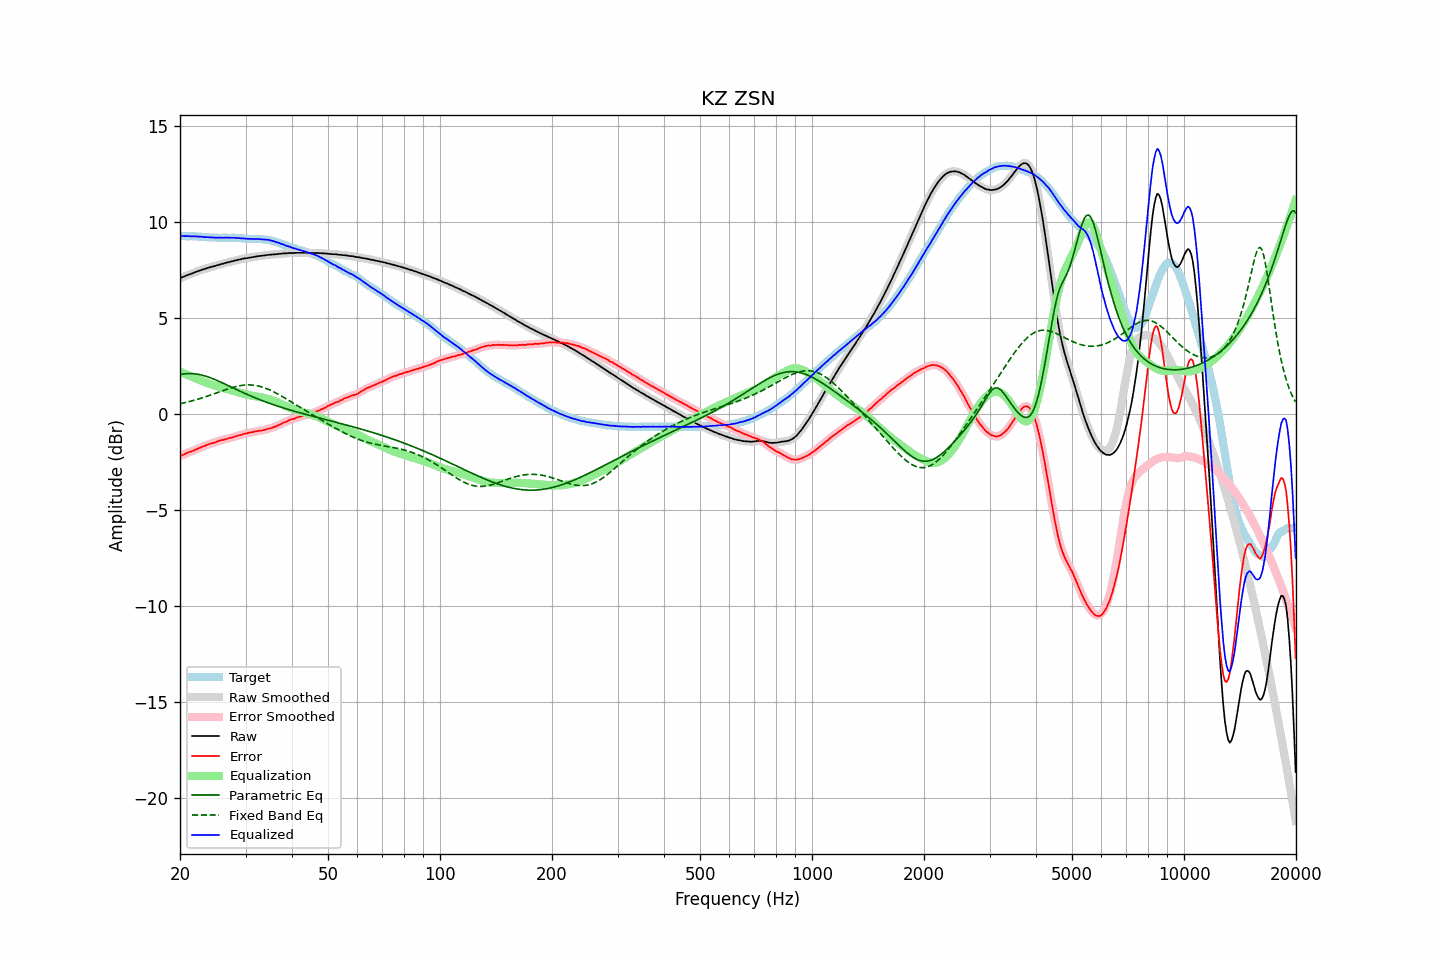

The file beside this chart, header and first rows:
frequency, raw, error, smoothed, error_smoothed, equalization, parametric_eq, fixed_band_eq, equalized_raw, equalized_smoothed, target
20.00, 7.06, -2.20, 7.06, -2.20, 2.20, 2.05, 0.53, 9.26, 9.26, 9.26
20.20, 7.10, -2.16, 7.10, -2.16, 2.16, 2.07, 0.55, 9.26, 9.26, 9.26
20.40, 7.14, -2.12, 7.14, -2.12, 2.12, 2.08, 0.57, 9.26, 9.26, 9.26
20.61, 7.17, -2.09, 7.17, -2.08, 2.09, 2.09, 0.59, 9.26, 9.26, 9.26
20.81, 7.21, -2.04, 7.21, -2.05, 2.05, 2.10, 0.61, 9.26, 9.26, 9.25
21.02, 7.24, -2.01, 7.24, -2.01, 2.02, 2.10, 0.63, 9.26, 9.26, 9.25
21.23, 7.27, -1.98, 7.27, -1.98, 1.98, 2.10, 0.65, 9.25, 9.25, 9.25
21.44, 7.30, -1.96, 7.30, -1.96, 1.95, 2.10, 0.67, 9.25, 9.25, 9.26
21.66, 7.33, -1.92, 7.33, -1.92, 1.91, 2.10, 0.69, 9.24, 9.25, 9.25
21.87, 7.37, -1.88, 7.37, -1.88, 1.88, 2.09, 0.72, 9.25, 9.25, 9.25
22.09, 7.40, -1.84, 7.40, -1.84, 1.85, 2.08, 0.74, 9.25, 9.25, 9.24
22.31, 7.43, -1.81, 7.43, -1.81, 1.81, 2.07, 0.76, 9.24, 9.24, 9.24
22.54, 7.46, -1.77, 7.46, -1.77, 1.78, 2.05, 0.79, 9.23, 9.24, 9.23
22.76, 7.49, -1.74, 7.49, -1.74, 1.74, 2.03, 0.82, 9.23, 9.23, 9.23
22.99, 7.52, -1.70, 7.52, -1.70, 1.70, 2.01, 0.84, 9.22, 9.22, 9.22
23.22, 7.54, -1.67, 7.54, -1.67, 1.67, 1.99, 0.87, 9.21, 9.21, 9.21
23.45, 7.57, -1.64, 7.57, -1.64, 1.64, 1.97, 0.90, 9.21, 9.21, 9.21
23.69, 7.60, -1.60, 7.60, -1.60, 1.61, 1.94, 0.93, 9.21, 9.20, 9.20
23.92, 7.62, -1.57, 7.62, -1.57, 1.58, 1.91, 0.95, 9.20, 9.20, 9.19
24.16, 7.65, -1.54, 7.65, -1.54, 1.55, 1.88, 0.98, 9.20, 9.20, 9.19
24.40, 7.67, -1.52, 7.67, -1.52, 1.52, 1.85, 1.01, 9.19, 9.19, 9.19
24.65, 7.69, -1.50, 7.69, -1.50, 1.49, 1.82, 1.04, 9.18, 9.18, 9.19
24.89, 7.71, -1.48, 7.71, -1.47, 1.47, 1.78, 1.07, 9.18, 9.18, 9.19
25.14, 7.74, -1.44, 7.74, -1.44, 1.44, 1.75, 1.10, 9.18, 9.18, 9.18
25.39, 7.76, -1.41, 7.76, -1.41, 1.42, 1.71, 1.13, 9.18, 9.18, 9.17
25.65, 7.79, -1.38, 7.79, -1.38, 1.39, 1.67, 1.16, 9.18, 9.18, 9.17
25.91, 7.81, -1.36, 7.81, -1.36, 1.37, 1.63, 1.19, 9.18, 9.18, 9.17
26.16, 7.83, -1.35, 7.83, -1.35, 1.34, 1.59, 1.22, 9.17, 9.18, 9.18
26.43, 7.86, -1.32, 7.86, -1.32, 1.32, 1.56, 1.25, 9.18, 9.18, 9.18
26.69, 7.88, -1.30, 7.88, -1.30, 1.30, 1.52, 1.28, 9.18, 9.18, 9.18
26.96, 7.90, -1.27, 7.90, -1.27, 1.28, 1.48, 1.31, 9.18, 9.18, 9.17
27.23, 7.92, -1.25, 7.92, -1.25, 1.25, 1.44, 1.34, 9.17, 9.17, 9.17
27.50, 7.94, -1.23, 7.94, -1.23, 1.23, 1.40, 1.36, 9.17, 9.17, 9.17
27.77, 7.96, -1.22, 7.96, -1.21, 1.21, 1.36, 1.39, 9.17, 9.17, 9.18
28.05, 7.99, -1.18, 7.98, -1.18, 1.18, 1.32, 1.41, 9.17, 9.17, 9.17
28.33, 8.00, -1.16, 8.01, -1.16, 1.16, 1.28, 1.43, 9.16, 9.17, 9.16
28.62, 8.03, -1.12, 8.02, -1.13, 1.14, 1.24, 1.45, 9.17, 9.16, 9.15
28.90, 8.04, -1.12, 8.04, -1.11, 1.11, 1.20, 1.47, 9.15, 9.15, 9.16
29.19, 8.06, -1.09, 8.06, -1.09, 1.09, 1.16, 1.48, 9.15, 9.15, 9.15
29.48, 8.08, -1.06, 8.08, -1.06, 1.06, 1.12, 1.49, 9.14, 9.14, 9.14
29.78, 8.10, -1.03, 8.10, -1.04, 1.04, 1.08, 1.50, 9.14, 9.14, 9.13
30.08, 8.11, -1.02, 8.11, -1.02, 1.02, 1.05, 1.51, 9.13, 9.13, 9.13
30.38, 8.12, -1.00, 8.12, -1.00, 1.00, 1.01, 1.51, 9.12, 9.12, 9.12
30.68, 8.14, -0.97, 8.14, -0.98, 0.98, 0.97, 1.51, 9.12, 9.12, 9.11
30.99, 8.15, -0.96, 8.15, -0.96, 0.96, 0.94, 1.51, 9.11, 9.11, 9.11
31.30, 8.16, -0.95, 8.16, -0.95, 0.95, 0.90, 1.50, 9.11, 9.11, 9.11
31.61, 8.18, -0.93, 8.18, -0.93, 0.93, 0.86, 1.50, 9.11, 9.11, 9.11
31.93, 8.19, -0.91, 8.19, -0.91, 0.92, 0.83, 1.48, 9.11, 9.11, 9.10
32.24, 8.21, -0.90, 8.21, -0.90, 0.90, 0.80, 1.47, 9.11, 9.11, 9.11
32.57, 8.22, -0.88, 8.22, -0.88, 0.89, 0.76, 1.45, 9.11, 9.11, 9.10
32.89, 8.23, -0.87, 8.23, -0.87, 0.87, 0.73, 1.43, 9.10, 9.10, 9.10
33.22, 8.24, -0.86, 8.24, -0.86, 0.85, 0.70, 1.40, 9.09, 9.09, 9.10
33.55, 8.25, -0.84, 8.25, -0.84, 0.84, 0.67, 1.38, 9.09, 9.09, 9.09
33.89, 8.26, -0.82, 8.26, -0.82, 0.82, 0.63, 1.35, 9.08, 9.08, 9.08
34.23, 8.27, -0.79, 8.27, -0.79, 0.80, 0.60, 1.31, 9.07, 9.07, 9.06
34.57, 8.29, -0.77, 8.28, -0.77, 0.78, 0.57, 1.28, 9.07, 9.06, 9.06
34.92, 8.29, -0.75, 8.29, -0.75, 0.75, 0.54, 1.24, 9.04, 9.05, 9.04
35.27, 8.30, -0.73, 8.30, -0.73, 0.72, 0.51, 1.20, 9.02, 9.03, 9.03
35.62, 8.31, -0.69, 8.31, -0.70, 0.69, 0.48, 1.16, 9.00, 9.00, 9.00
35.97, 8.31, -0.67, 8.31, -0.67, 0.66, 0.46, 1.12, 8.97, 8.98, 8.98
... 635 more rows
